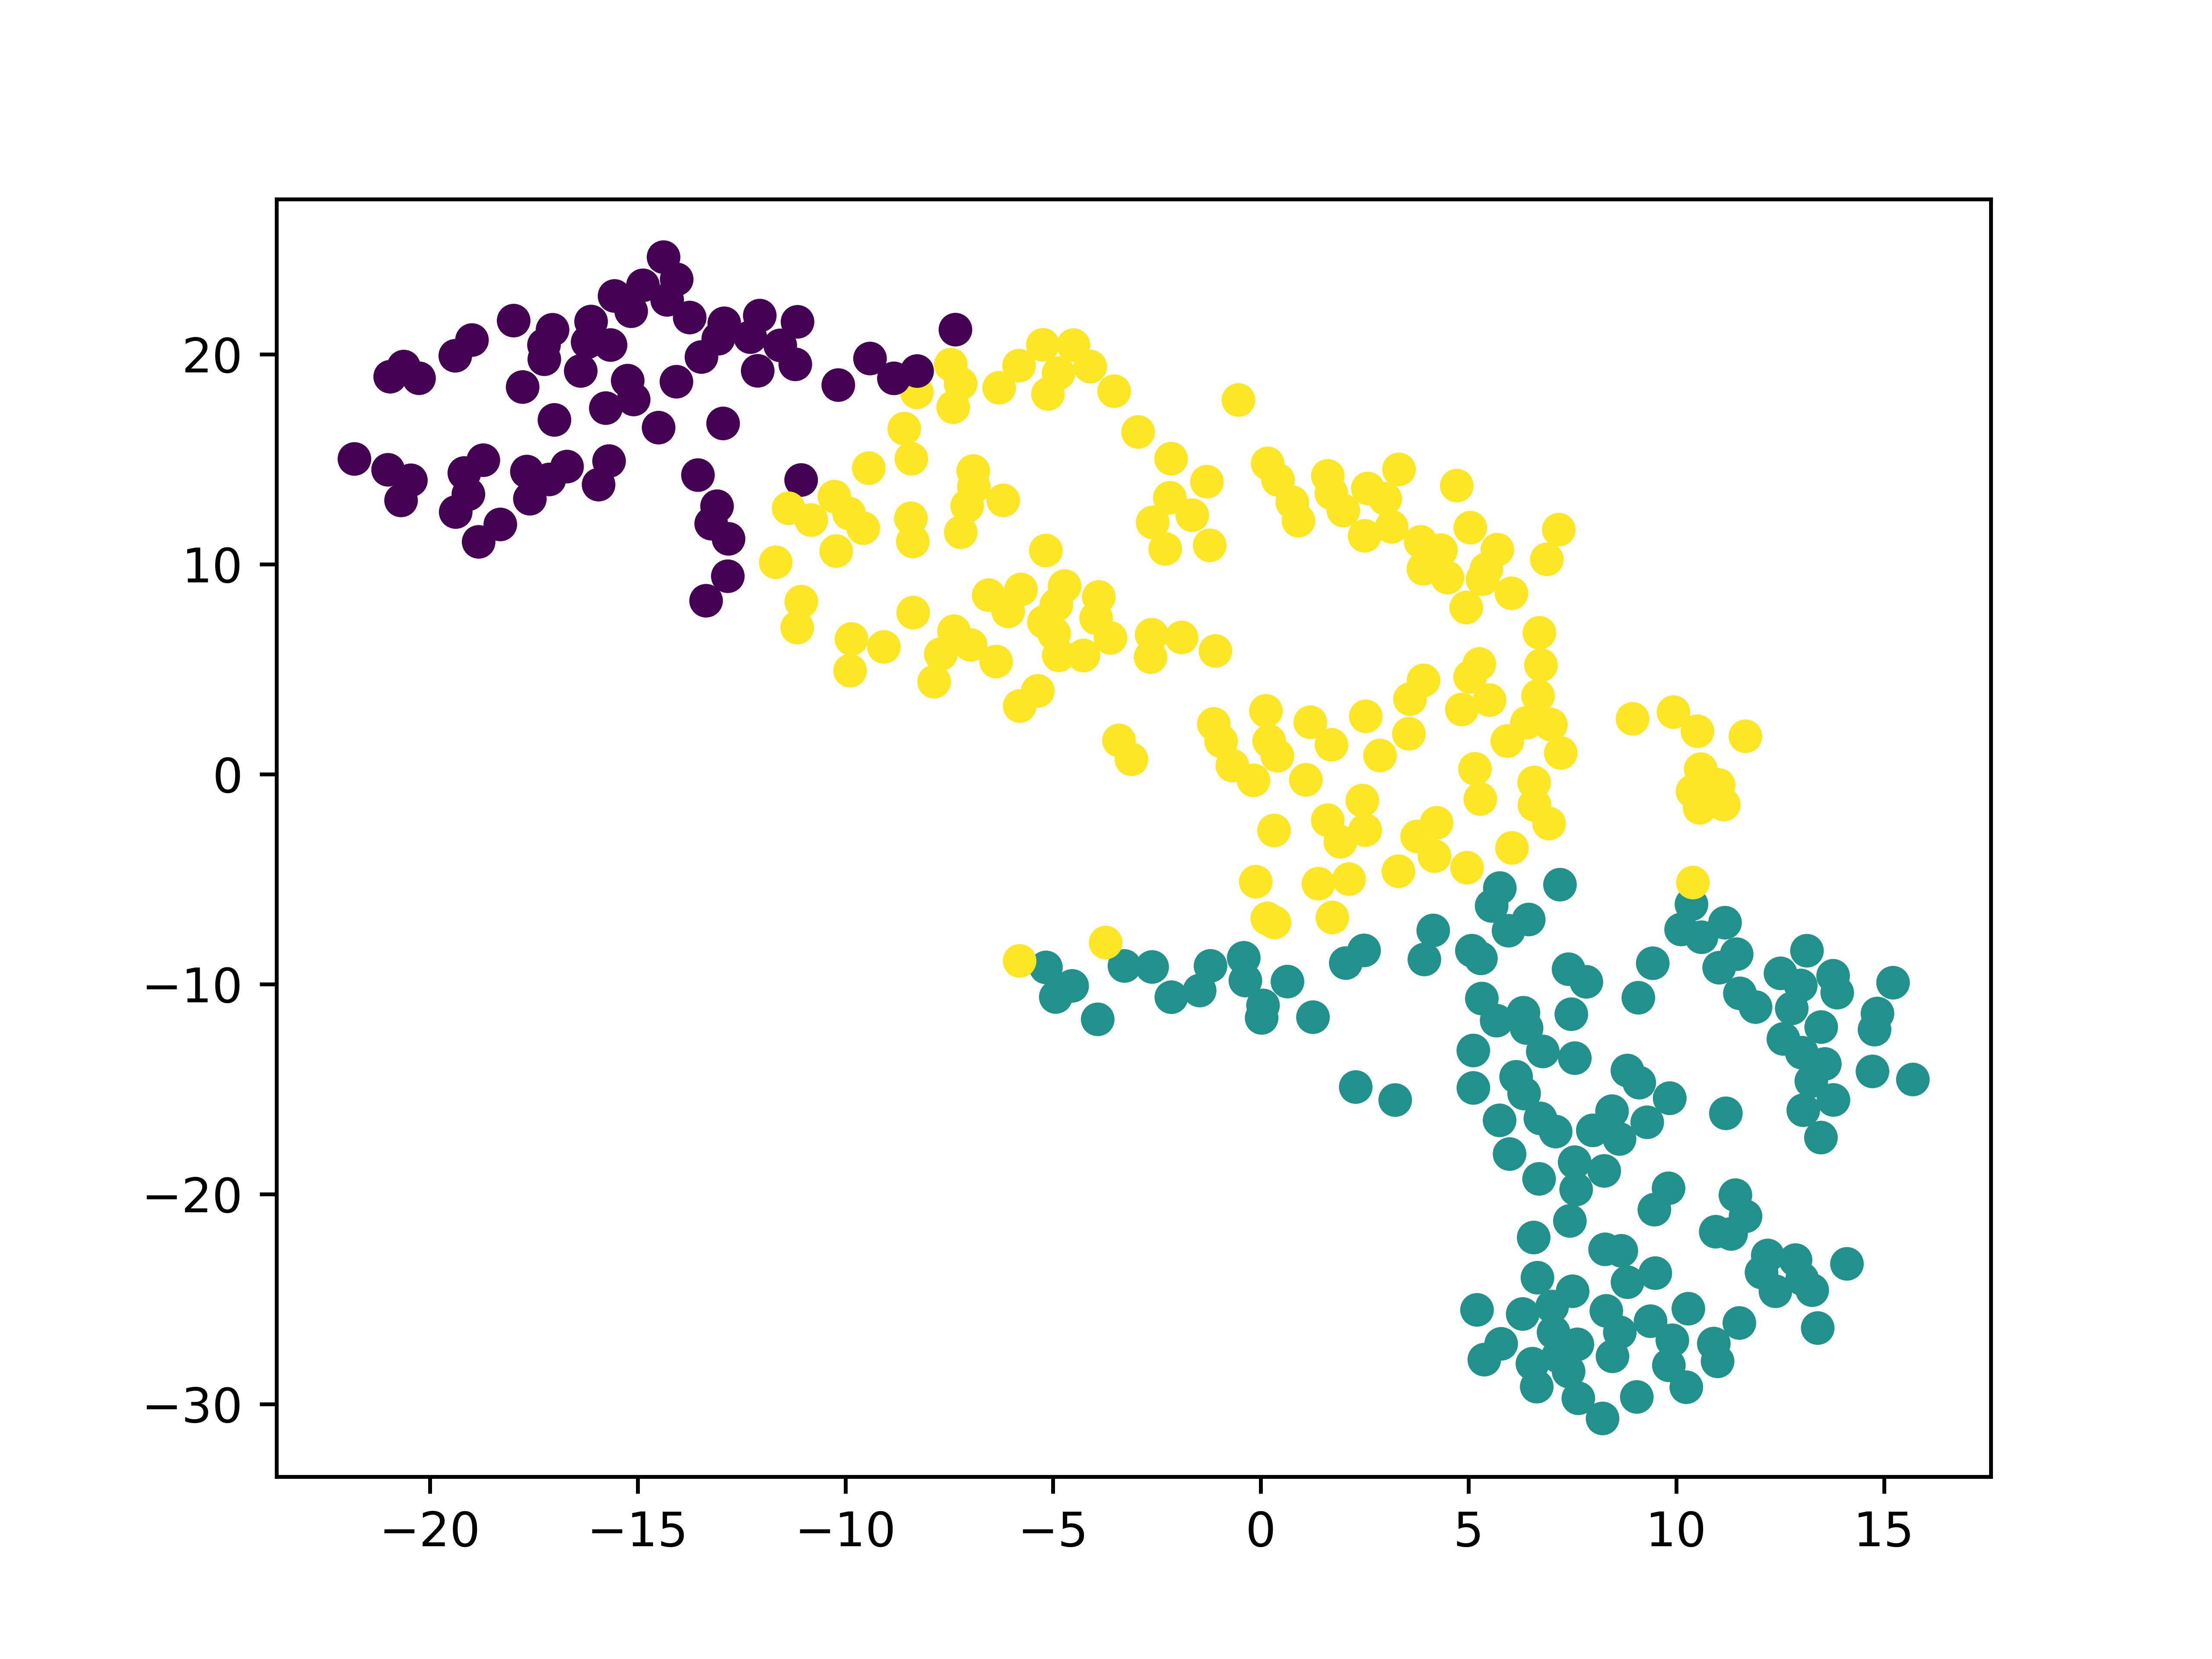

The data file committed next to this chart (first rows):
label, 1 try, 2 tries, 3 tries, 4 tries, 5 tries, 6 tries, 7 or more tries (X)
3, 1, 3, 23, 39, 24, 9, 1
3, 1, 5, 23, 31, 24, 14, 2
1, 1, 3, 13, 27, 30, 22, 4
3, 1, 4, 16, 30, 30, 17, 2
2, 1, 9, 35, 34, 16, 5, 1
1, 1, 4, 15, 26, 29, 21, 4
1, 1, 2, 13, 29, 31, 20, 3
3, 1, 4, 21, 30, 24, 15, 5
2, 1, 9, 35, 34, 16, 5, 1
2, 1, 9, 32, 32, 18, 7, 1
2, 1, 8, 32, 32, 18, 8, 2
1, 1, 2, 11, 24, 31, 26, 6
2, 1, 16, 37, 28, 12, 4, 1
2, 1, 8, 29, 34, 20, 8, 1
2, 1, 8, 30, 33, 19, 7, 1
3, 1, 3, 17, 33, 29, 15, 3
2, 1, 5, 28, 38, 20, 7, 1
1, 1, 1, 11, 29, 33, 21, 4
3, 1, 6, 25, 34, 23, 9, 1
3, 1, 4, 22, 37, 24, 10, 2
2, 1, 9, 29, 33, 19, 7, 1
3, 1, 4, 17, 30, 27, 17, 4
2, 1, 7, 29, 35, 20, 8, 1
3, 0, 2, 18, 39, 27, 12, 2
2, 1, 10, 25, 27, 19, 12, 5
2, 1, 13, 34, 30, 15, 6, 1
2, 3, 13, 32, 29, 16, 7, 1
3, 1, 7, 22, 28, 25, 14, 4
2, 1, 10, 28, 31, 19, 9, 2
3, 1, 4, 22, 36, 25, 11, 2
3, 1, 3, 17, 33, 27, 16, 3
1, 1, 3, 13, 24, 30, 24, 5
1, 1, 10, 20, 24, 24, 17, 3
3, 1, 5, 22, 34, 25, 11, 2
2, 1, 8, 26, 32, 21, 10, 2
3, 1, 4, 18, 30, 28, 16, 3
3, 1, 7, 23, 34, 24, 10, 1
2, 1, 6, 29, 34, 21, 8, 1
3, 1, 6, 25, 33, 22, 11, 2
3, 1, 6, 25, 33, 22, 11, 2
3, 1, 4, 20, 31, 26, 15, 3
1, 1, 6, 16, 23, 24, 21, 9
1, 1, 3, 15, 29, 27, 19, 7
1, 1, 1, 8, 19, 31, 30, 10
3, 1, 4, 21, 32, 26, 14, 3
2, 1, 9, 26, 30, 21, 10, 2
2, 1, 14, 38, 30, 12, 4, 0
1, 1, 5, 16, 24, 25, 22, 8
3, 1, 6, 21, 32, 25, 12, 2
1, 1, 2, 10, 29, 33, 21, 4
3, 1, 5, 26, 34, 22, 10, 2
2, 1, 9, 33, 33, 16, 7, 1
2, 1, 8, 30, 36, 18, 6, 1
3, 1, 2, 17, 35, 30, 13, 2
2, 1, 7, 26, 31, 21, 11, 2
2, 1, 8, 29, 34, 19, 8, 1
3, 1, 5, 20, 35, 26, 12, 2
2, 1, 9, 25, 29, 22, 12, 3
2, 1, 8, 33, 34, 17, 7, 1
2, 1, 9, 30, 34, 19, 7, 1
... 294 more rows
